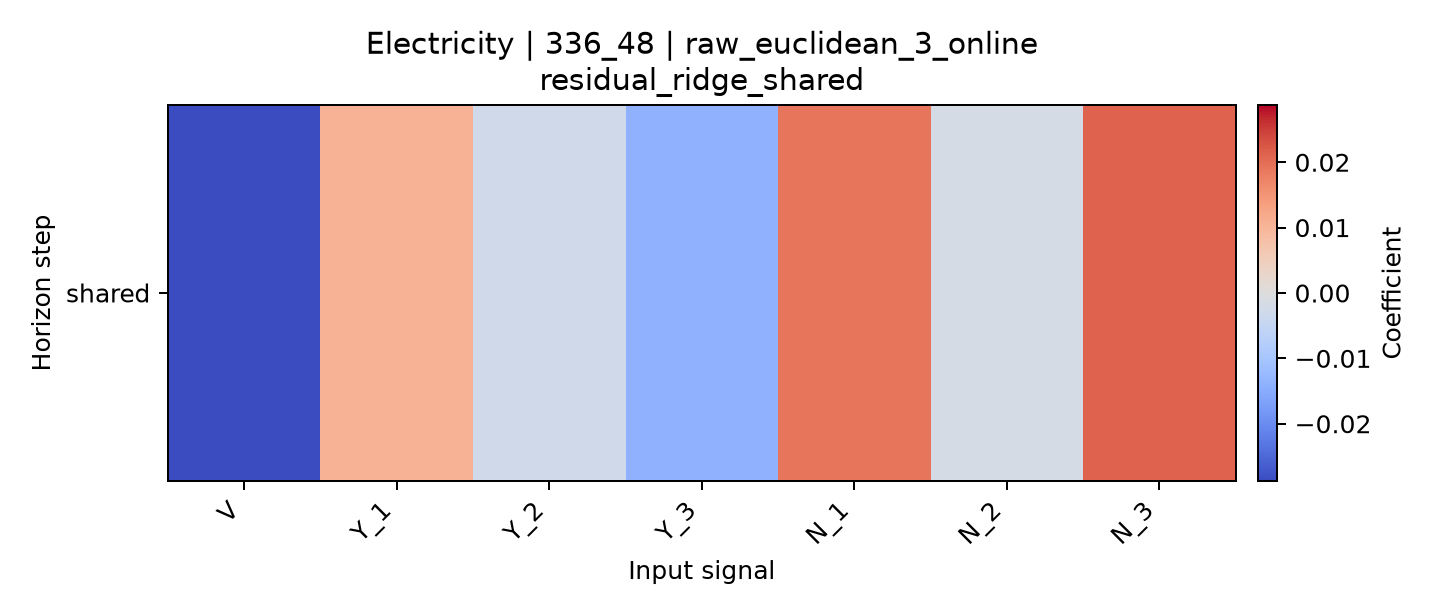

Values plotted in this chart, from the file beside it:
horizon, V, Y_1, Y_2, Y_3, N_1, N_2, N_3
shared, -0.02875, 0.01039, -0.002875, -0.01384, 0.01891, -0.001638, 0.02124
